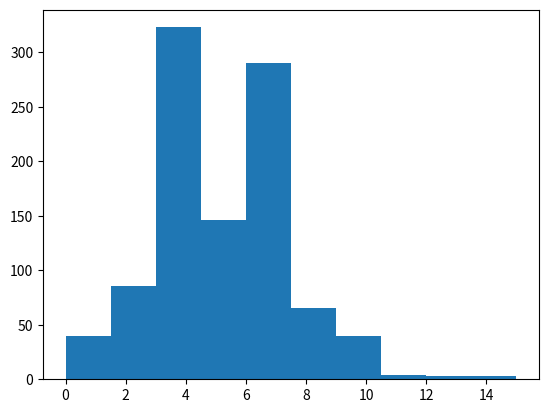

Reproduce this figure in Python. (Note: this script raises an exception after producing the figure.)
import numpy as np
import matplotlib.pyplot as plt

# ------------ ecdf ------------ #

def ecdf(data):
    """Compute ECDF for a one-dimensional array of measurements."""
    # Number of data points: n
    n = len(data)
    # x-data for the ECDF: x
    x = np.sort(data)
    # y-data for the ECDF: y
    y = np.arange(1, n+1) / n
    return x, y

def perform_bernoulli_trials(n, p):
    """Perform n Bernoulli trials with success probability p
    and return number of successes."""
    # Initialize number of successes: n_success
    n_success = 0

    # Perform trials
    for i in range(n):
        # Choose random number between zero and one: random_number
        random_number = np.random.random()

        # If less than p, it's a success so add one to n_success
        if random_number < p:
            n_success += 1

    return n_success

# Seed random number generator
np.random.seed(42)

# Initialize the number of defaults: n_defaults
n_defaults = np.empty(1000)

# Compute the number of defaults
for i in range(1000):
    n_defaults[i] = perform_bernoulli_trials(100, 0.05)


# Plot the histogram with default number of bins; label your axes
plt.hist(n_defaults, normed=True)
plt.xlabel('number of defaults out of 100 loans')
plt.ylabel('probability')

# Show the plot
plt.show()    

# Compute ECDF: x, y
x, y = ecdf(n_defaults)

# Plot the ECDF with labeled axes
plt.plot(x, y, marker = '.', linestyle = 'none')

# Show the plot
plt.show()

# Compute the number of 100-loan simulations with 10 or more defaults: n_lose_money
n_lose_money = np.sum(n_defaults >= 10)
print('Probability of losing money =', n_lose_money / len(n_defaults))
